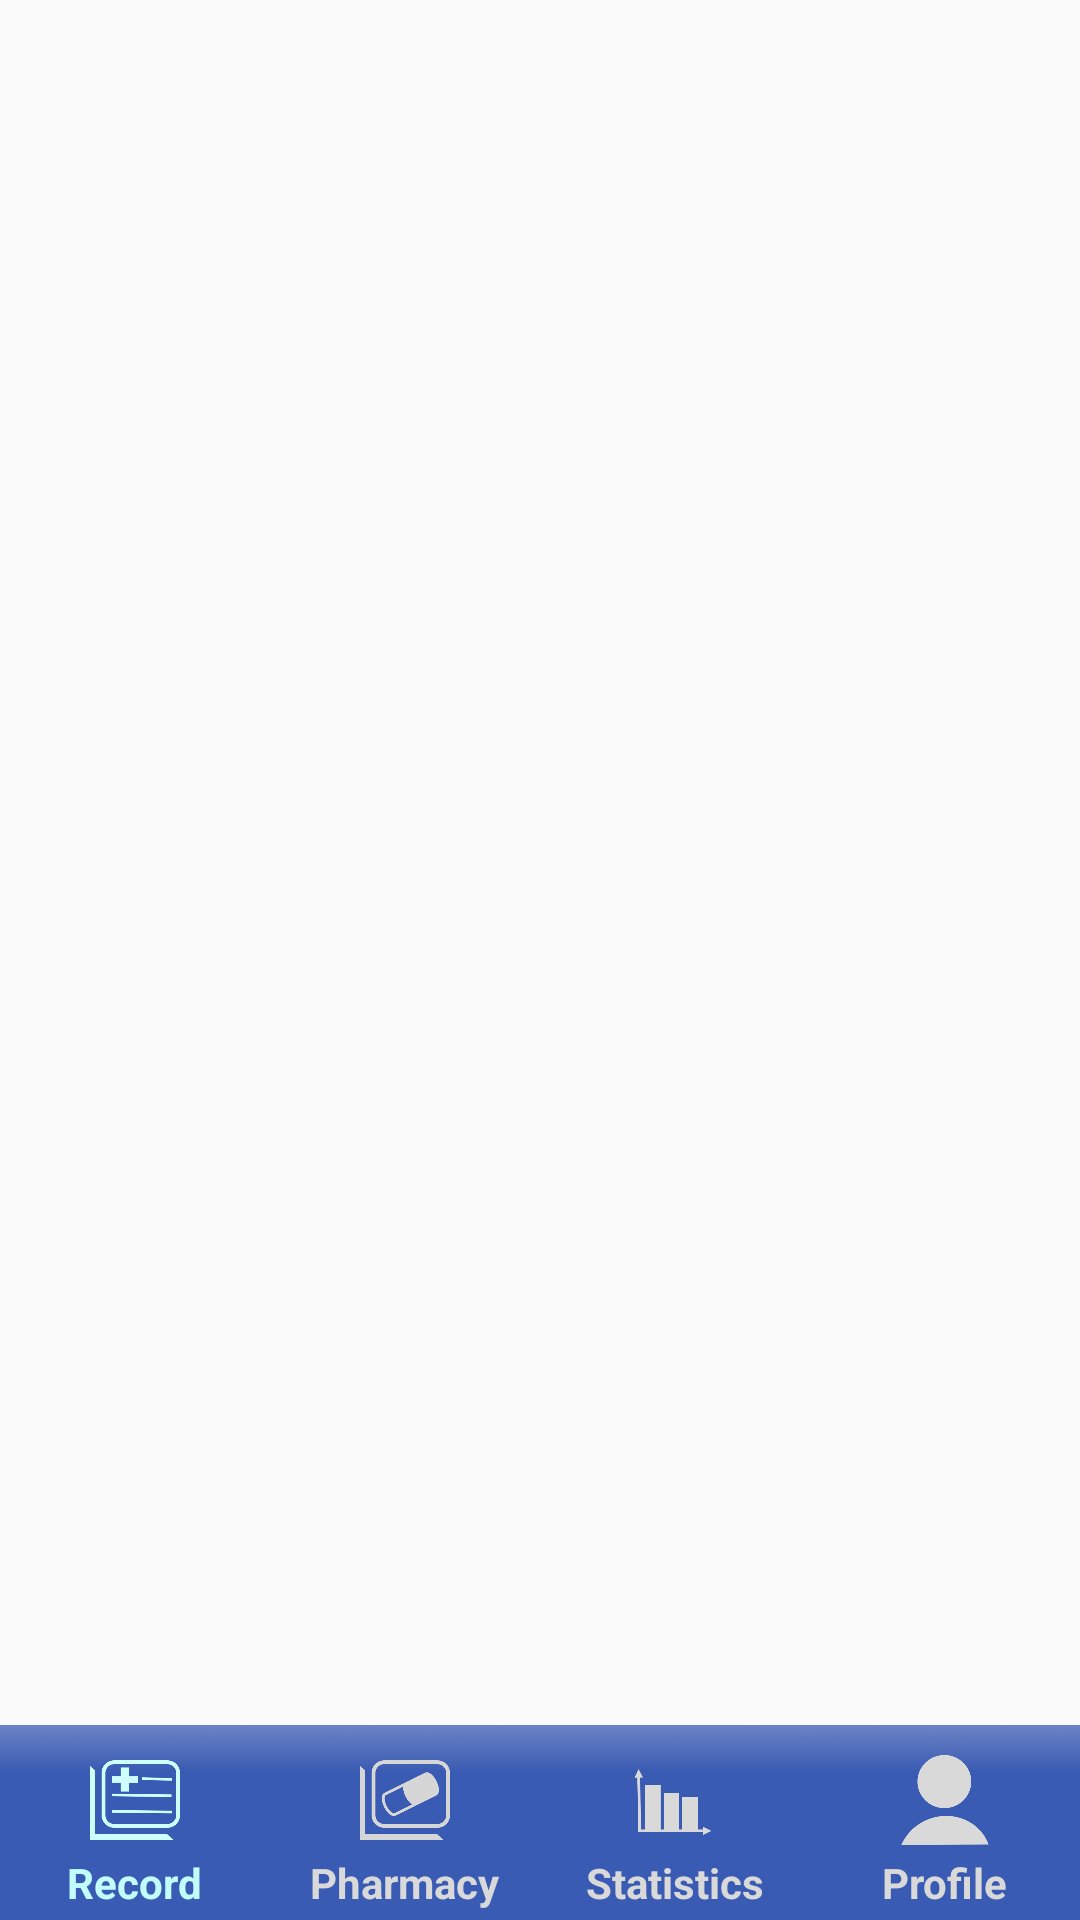

Here is an Android app screen rendered from its layout file. Give the layout XML and the strings, colors and styles it references.
<!-- AndroidManifest.xml: application theme AppTheme -->
<!-- res/layout/activity_main.xml -->
<?xml version="1.0" encoding="utf-8"?>
<LinearLayout xmlns:android="http://schemas.android.com/apk/res/android"
    xmlns:app="http://schemas.android.com/apk/res-auto"
    xmlns:tools="http://schemas.android.com/tools"
    android:id="@+id/activity_main"
    android:layout_width="match_parent"
    android:layout_height="match_parent"

    tools:context="com.example.mac.uemr.MainActivity"

    android:orientation="vertical" >


    


    <android.support.v4.view.ViewPager
        android:id="@+id/id_viewpage"
        android:layout_width="fill_parent"
        android:layout_height="0dp"
        android:layout_weight="1" >
    </android.support.v4.view.ViewPager>

    <include layout="@layout/activity_bottom" />
</LinearLayout>
<!-- res/layout/activity_top.xml (included above) -->
<?xml version="1.0" encoding="utf-8"?>
<LinearLayout xmlns:android="http://schemas.android.com/apk/res/android"
    xmlns:app="http://schemas.android.com/apk/res-auto"
    android:layout_width="match_parent" android:layout_height="45dp"
         android:background="@drawable/title_bar"
    >

    <LinearLayout
        android:orientation="horizontal"
        android:layout_width="match_parent"
        android:layout_height="match_parent"
        android:layout_weight="0.04">

    <TextView
        android:id="@+id/title"
             android:layout_width="wrap_content"
             android:layout_height="match_parent"
             android:layout_centerInParent="true"
             android:text="UEMR"
             android:textSize="20dp"
             android:textColor="#ffffff"
             android:layout_weight="0.14"
             android:gravity="bottom|right" />
    </LinearLayout>

    <LinearLayout
        android:orientation="horizontal"
        android:layout_width="match_parent"
        android:layout_height="match_parent"
        android:layout_weight="0.04"
        android:layout_marginTop="20dp"
        android:gravity="right">

    <ImageButton
        android:layout_width="45dp"
        android:layout_height="45dp"
        app:srcCompat="@android:drawable/ic_menu_search"
        android:id="@+id/imageButton"
        />

    <ImageButton
        android:layout_width="45dp"
        android:layout_height="45dp"
        app:srcCompat="@android:drawable/ic_menu_my_calendar"
        android:id="@+id/imageButton2"
        android:layout_weight="0.00"
         />
    </LinearLayout>
</LinearLayout>
<!-- res/layout/activity_bottom.xml (included above) -->
<?xml version="1.0" encoding="utf-8"?>
<LinearLayout xmlns:android="http://schemas.android.com/apk/res/android"
    android:layout_width="match_parent" android:layout_height="65dp"
    android:background="@drawable/buttonbar"
    xmlns:tools="http://schemas.android.com/tools"
     >

         <LinearLayout
             android:id="@+id/ll_record"
             android:layout_width="0dp"
             android:layout_height="wrap_content"
             android:layout_weight="1"
             android:gravity="center"
             android:orientation="vertical"
             android:layout_marginTop="10dp">

             <ImageView
                 android:id="@+id/iv_record"
                 android:layout_width="30dp"
                 android:layout_height="30dp"
                 android:src="@drawable/medicalrecord_pressed" />

             <TextView
                 android:id="@+id/tv_record"
                 android:layout_width="wrap_content"
                 android:layout_height="wrap_content"
                 android:layout_marginTop="3dp"
                 android:text="Record"
                 android:textColor="#C2FDFD"
                 android:textStyle="bold" />
         </LinearLayout>

         <LinearLayout
             android:id="@+id/ll_pharmacy"
             android:layout_width="0dp"
             android:layout_height="wrap_content"
             android:layout_weight="1"
             android:gravity="center"
             android:orientation="vertical"
             android:layout_marginTop="10dp">

             <ImageView
                 android:id="@+id/iv_pharmacy"
                 android:layout_width="30dp"
                 android:layout_height="30dp"
                 android:src="@drawable/pharmacy" />

             <TextView
                 android:id="@+id/tv_pharmacy"
                 android:layout_width="wrap_content"
                 android:layout_height="wrap_content"
                 android:layout_marginTop="3dp"
                 android:text="Pharmacy"
                 android:textColor="#d9d9d9"
                 android:textStyle="bold" />
         </LinearLayout>

         <LinearLayout
             android:id="@+id/ll_statistics"
             android:layout_width="0dp"
             android:layout_height="wrap_content"
             android:layout_weight="1"
             android:gravity="center"
             android:orientation="vertical"
             android:layout_marginTop="10dp">

             <ImageView
                 android:id="@+id/iv_statistics"
                 android:layout_width="30dp"
                 android:layout_height="30dp"
                 android:src="@drawable/statistics" />

             <TextView
                 android:id="@+id/tv_statistics"
                 android:layout_width="wrap_content"
                 android:layout_height="wrap_content"
                 android:layout_marginTop="3dp"
                 android:text="Statistics"
                 android:textColor="#d9d9d9"
                 android:textStyle="bold" />
         </LinearLayout>

         <LinearLayout
             android:id="@+id/ll_profile"
             android:layout_width="0dp"
             android:layout_height="wrap_content"
             android:layout_weight="1"
             android:gravity="center"
             android:orientation="vertical"
             android:layout_marginTop="10dp">

             <ImageView
                 android:id="@+id/iv_profile"
                 android:layout_width="30dp"
                 android:layout_height="30dp"
                 android:src="@drawable/profile" />

             <TextView
                 android:id="@+id/tv_profile"
                 android:layout_width="wrap_content"
                 android:layout_height="wrap_content"
                 android:layout_marginTop="3dp"
                 android:text="Profile"
                 android:textColor="#d9d9d9"
                 android:textStyle="bold" />
         </LinearLayout>
</LinearLayout>
<!-- resources referenced by this layout -->
<resources>
  <!-- drawable buttonbar: png bitmap (drawable, 5660 bytes) -->
  <!-- drawable medicalrecord_pressed: png bitmap (drawable, 8663 bytes) -->
  <!-- drawable pharmacy: png bitmap (drawable, 12611 bytes) -->
  <!-- drawable profile: png bitmap (drawable, 8786 bytes) -->
  <!-- drawable statistics: png bitmap (drawable, 6971 bytes) -->
  <!-- drawable title_bar: png bitmap (drawable, 4762 bytes) -->
  <style name="AppTheme" parent="Theme.AppCompat.Light.DarkActionBar">
          
          <item name="colorPrimary">@color/colorPrimary</item>
          <item name="colorPrimaryDark">@color/colorPrimaryDark</item>
          <item name="colorAccent">@color/colorAccent</item>
      </style>
  <color name="colorPrimary">#3F51B5</color>
  <color name="colorPrimaryDark">#ffffff</color>
  <color name="colorAccent">#81ccf4</color>
</resources>
